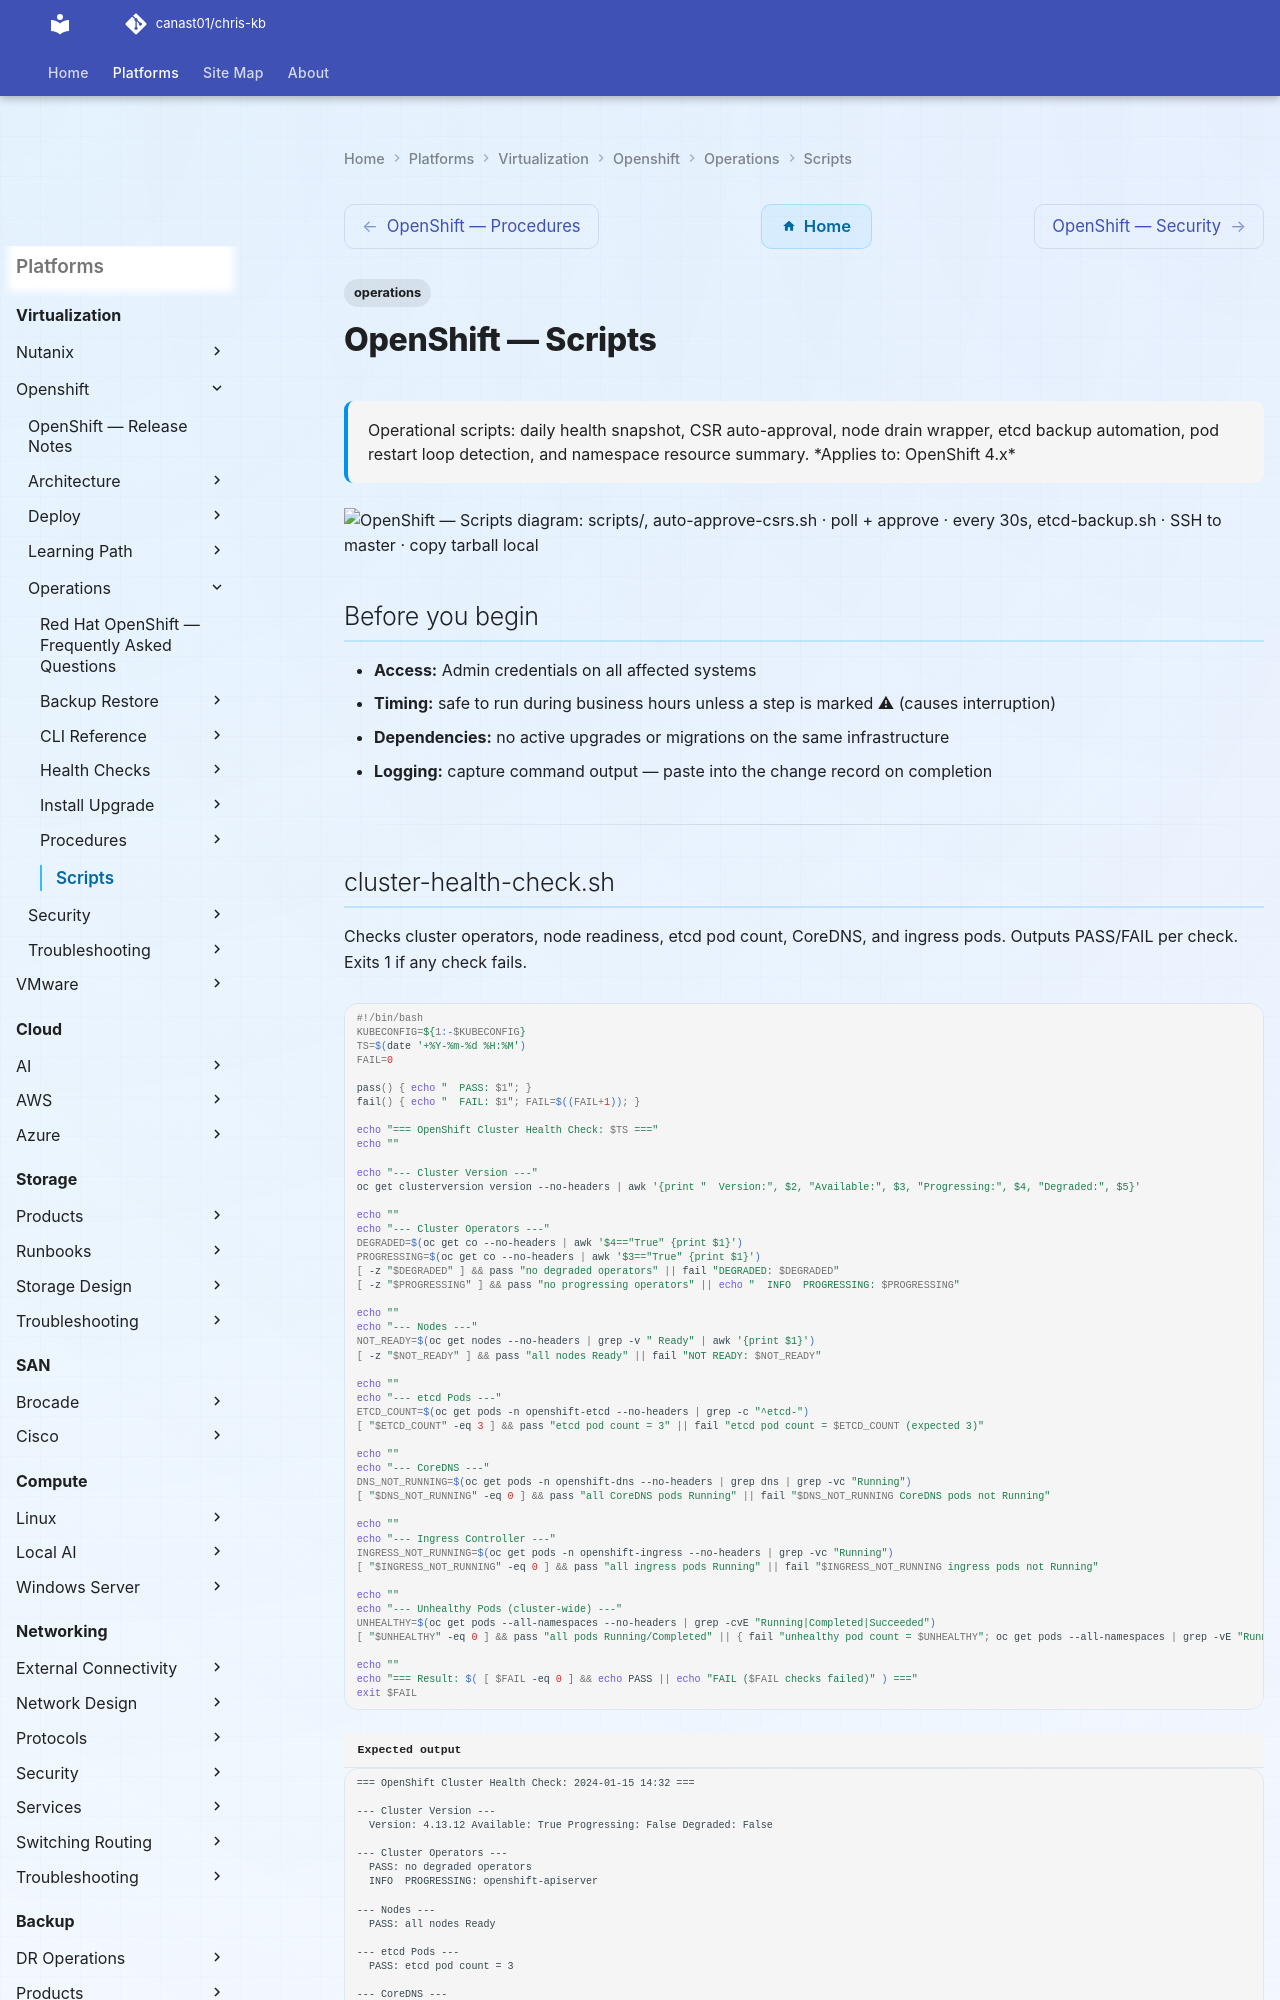

repository: canast01/chris-kb · page: virtualization/openshift/operations/scripts/index.html · generator: mkdocs

---
tags:
  - operations
description: "Operational scripts: daily health snapshot, CSR auto-approval, node drain wrapper, etcd backup automation, pod restart loop detection, and namespace..."
---
# OpenShift — Scripts

<div class="kb-summary">
Operational scripts: daily health snapshot, CSR auto-approval, node drain wrapper, etcd backup automation, pod restart loop detection, and namespace resource summary.

*Applies to: OpenShift 4.x*
</div>

```d2
direction: right

S: "scripts/" {shape: rectangle}
CH: "cluster-health-check.sh · CO / nodes / etcd / ·\nCoreDNS / ingress" {shape: rectangle}
AC: "auto-approve-csrs.sh · poll + approve · every 30s" {shape: rectangle}
EB: "etcd-backup.sh · SSH to master · copy tarball local" {shape: rectangle}
ND: "node-drain.sh · pre-check + · cordon + drain" {shape: rectangle}
PR: "pod-restart-detector.sh · find crash-looping ·\npods by threshold" {shape: rectangle}

S -> CH
S -> AC
S -> EB
S -> ND
S -> PR
```

## Before you begin

- **Access:** Admin credentials on all affected systems
- **Timing:** safe to run during business hours unless a step is marked ⚠ (causes interruption)
- **Dependencies:** no active upgrades or migrations on the same infrastructure
- **Logging:** capture command output — paste into the change record on completion

---
